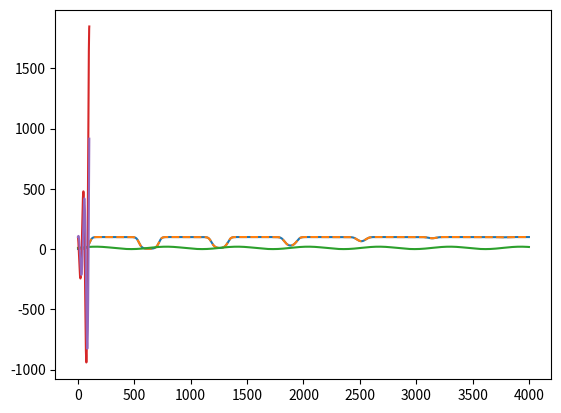

Python code for this plot:
import numpy as np
import matplotlib.pyplot as plt

# t can be: a number, a numpy array, f is a function
def get_coords(t, f):
    return t, f(t)
def euler(t, f_0, df): # df is a function so that df(1) = grad at t=1
    # f_1 = f_0 + dt*df(t_(k-1))
    # keep on finding f_2, f_3... until f_n.
    dt = t[1]-t[0]
    f = t*0
    f[0] = f_0
    for k in range(len(t)-1):
        f[k+1] = f[k] + dt * df(f[k], t[k])
    return t, f
def midpoint(t, f_0, df):
    dt = abs(t[1]-t[0])
    f = t*0
    f[0] = f_0
    #f[k] + dt * df(f_0, t_0 + 0.5*dt)
    for k in range(len(t)-1):
        # f[k+1] = f[k] + dt * df(f[k], t[k])
        f[k+1] = f[k] + dt * df(f[k], t[k] + 0.5*dt)
    return t, f
def Runge_Kunta():
    pass

# Population for ONE species
t = np.linspace(0, 4000, 4001)
P0 = 1
dP = lambda P, t : 0.1 * P * (1-P/100) * np.sin(t/100)
plt.plot(*euler(t, P0, dP), '-')
plt.plot(*midpoint(t, P0, dP), '--')
plt.plot(t, np.sin(t/100)*10++10)
plt.show()

# Population for TWO species
t = np.linspace(0, 100, 1001)
A_0 = 100 # Prey
B_0 = 100 # Predator
dX = lambda X, t : 0.05 * np.array((2*X[0]-4*X[1], -1*X[1]+2*X[0]))
# X = np.zeros((len(t), 2))
X_0 = [A_0, B_0]
_, X = euler(np.repeat(t, 2).reshape(len(t), 2), X_0, dX)
print(X)
plt.plot(t, X[:, 0])
plt.plot(t, X[:, 1])
plt.show()